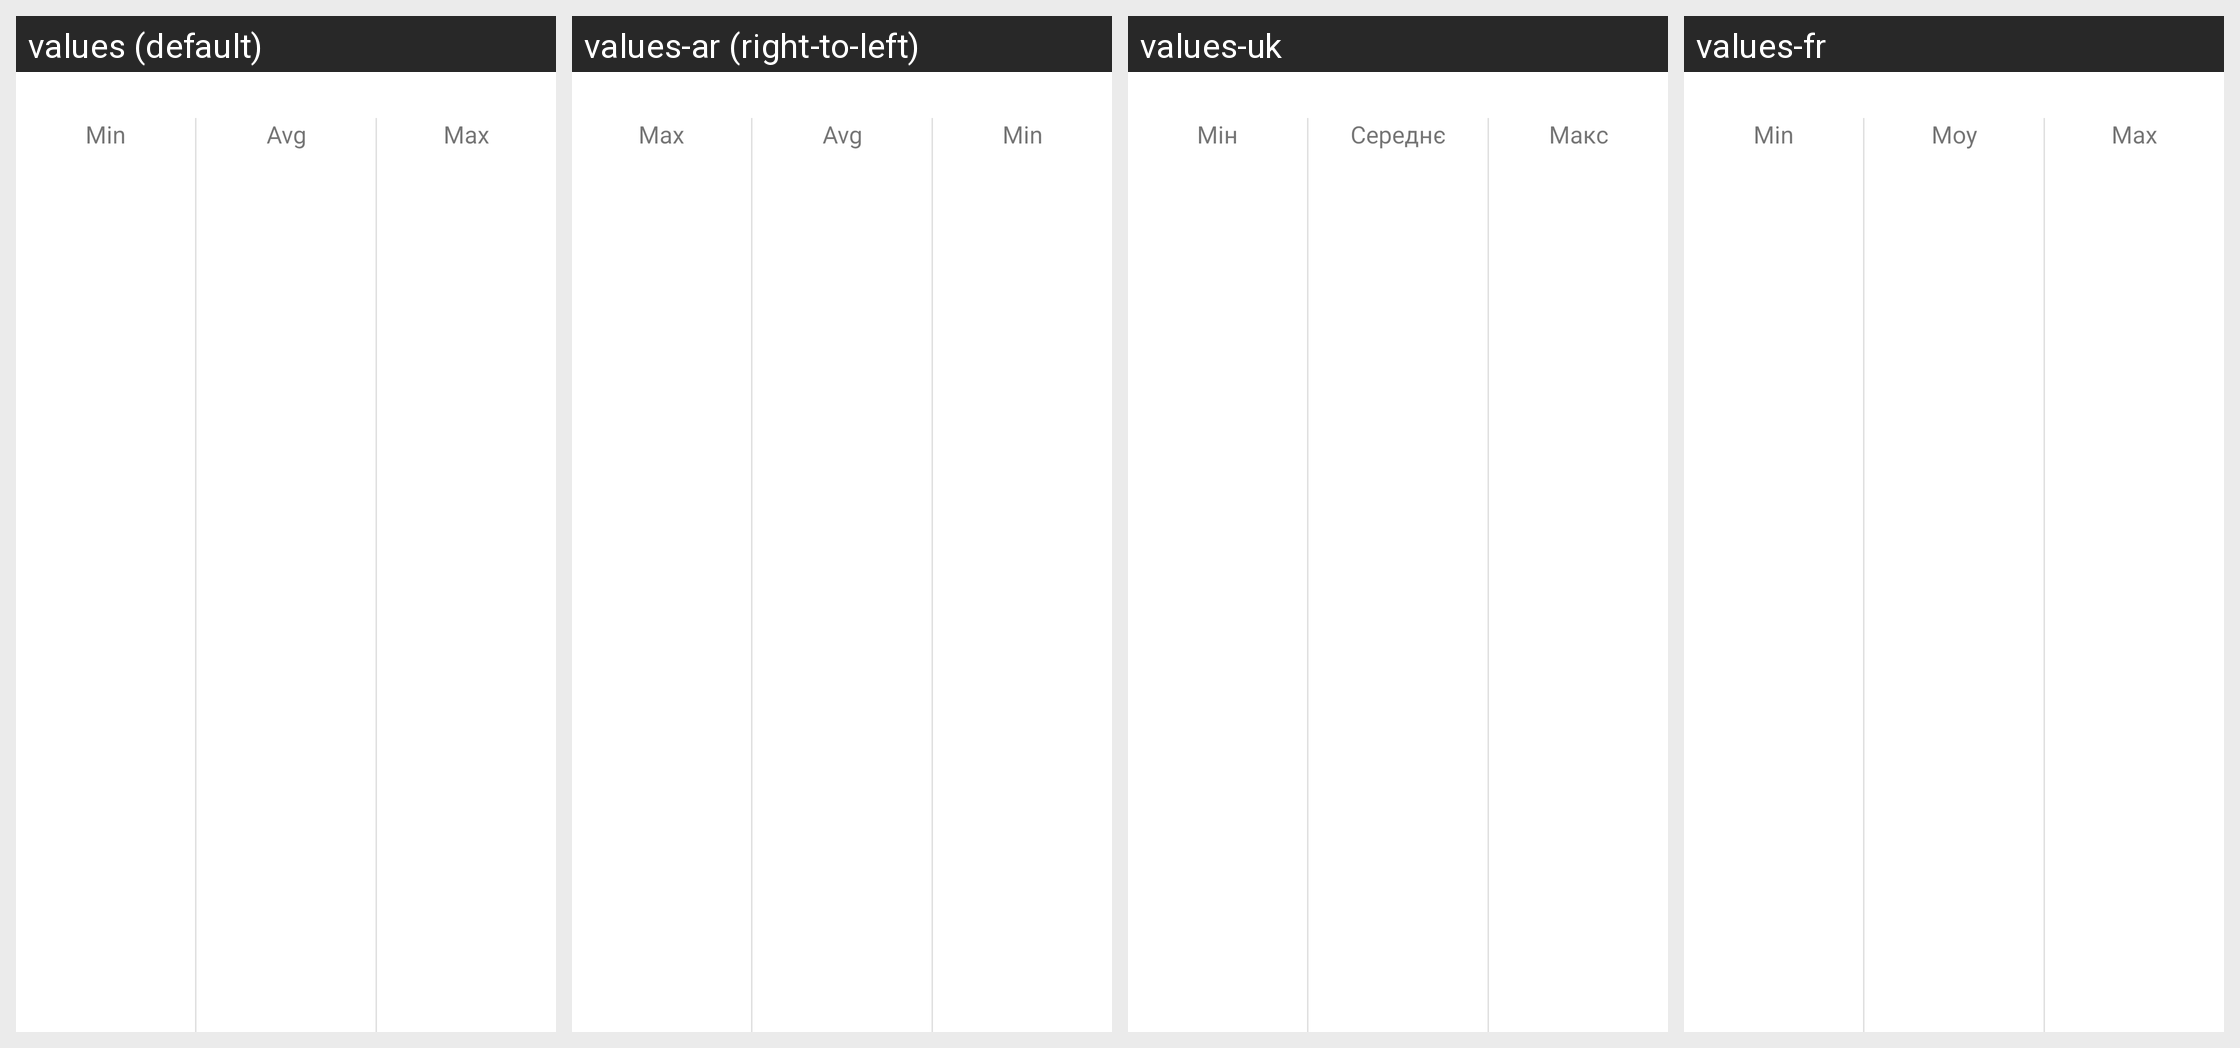

This grid shows one Android layout under several languages. Give, for every string resource on the screen, its name, the default text and each shown locale's text.
Android screen res/layout/include_debug_report_min_avg_max.xml rendered under 4 locales, left to right: values (default), values-ar (right-to-left), values-uk, values-fr. Device: Nexus 5 (rendered at 1080×1920; each locale shown at half size, 540×960, under a caption strip naming it); theme AppTheme.
Other locales in the repository, not shown: values-af, values-am, values-as, values-az, values-be, values-bg, values-bn, values-bs, values-ca, values-cs, values-da, values-de, values-el, values-en-rGB, values-es, values-es-rUS, values-et, values-eu, values-fa, values-fi, values-fr-rCA, values-gl, values-gu, values-hi, values-hr, values-hu, values-hy, values-in, values-is, values-it, values-iw, values-ja, values-ka, values-kk, values-km, values-kn, values-ko, values-ky, values-lo, values-lt, values-lv, values-mk, values-ml, values-mn, values-mr, values-ms, values-my, values-nb, values-ne, values-nl, values-or, values-pa, values-pl, values-pt-rBR, values-pt-rPT, values-ro, values-ru, values-si, values-sk, values-sl, values-sq, values-sr, values-sv, values-sw, values-ta, values-te, values-th, values-tl, values-tr, values-ur, values-uz, values-vi, values-zh, values-zh-rCN, values-zh-rHK, values-zh-rTW, values-zu.
Strings drawn on this screen, with the default value and each locale's value (text and hints the layout hard-codes, and strings that could not be matched under every locale, appear in the picture but are not listed):

section_title_report_timing_min
  values: Min
  values-ar: Min  [not translated; the default value is used]
  values-uk: Мін
  values-fr: Min

section_title_report_timing_avg
  values: Avg
  values-ar: Avg  [not translated; the default value is used]
  values-uk: Середнє
  values-fr: Moy

section_title_report_timing_max
  values: Max
  values-ar: Max  [not translated; the default value is used]
  values-uk: Макс
  values-fr: Max
